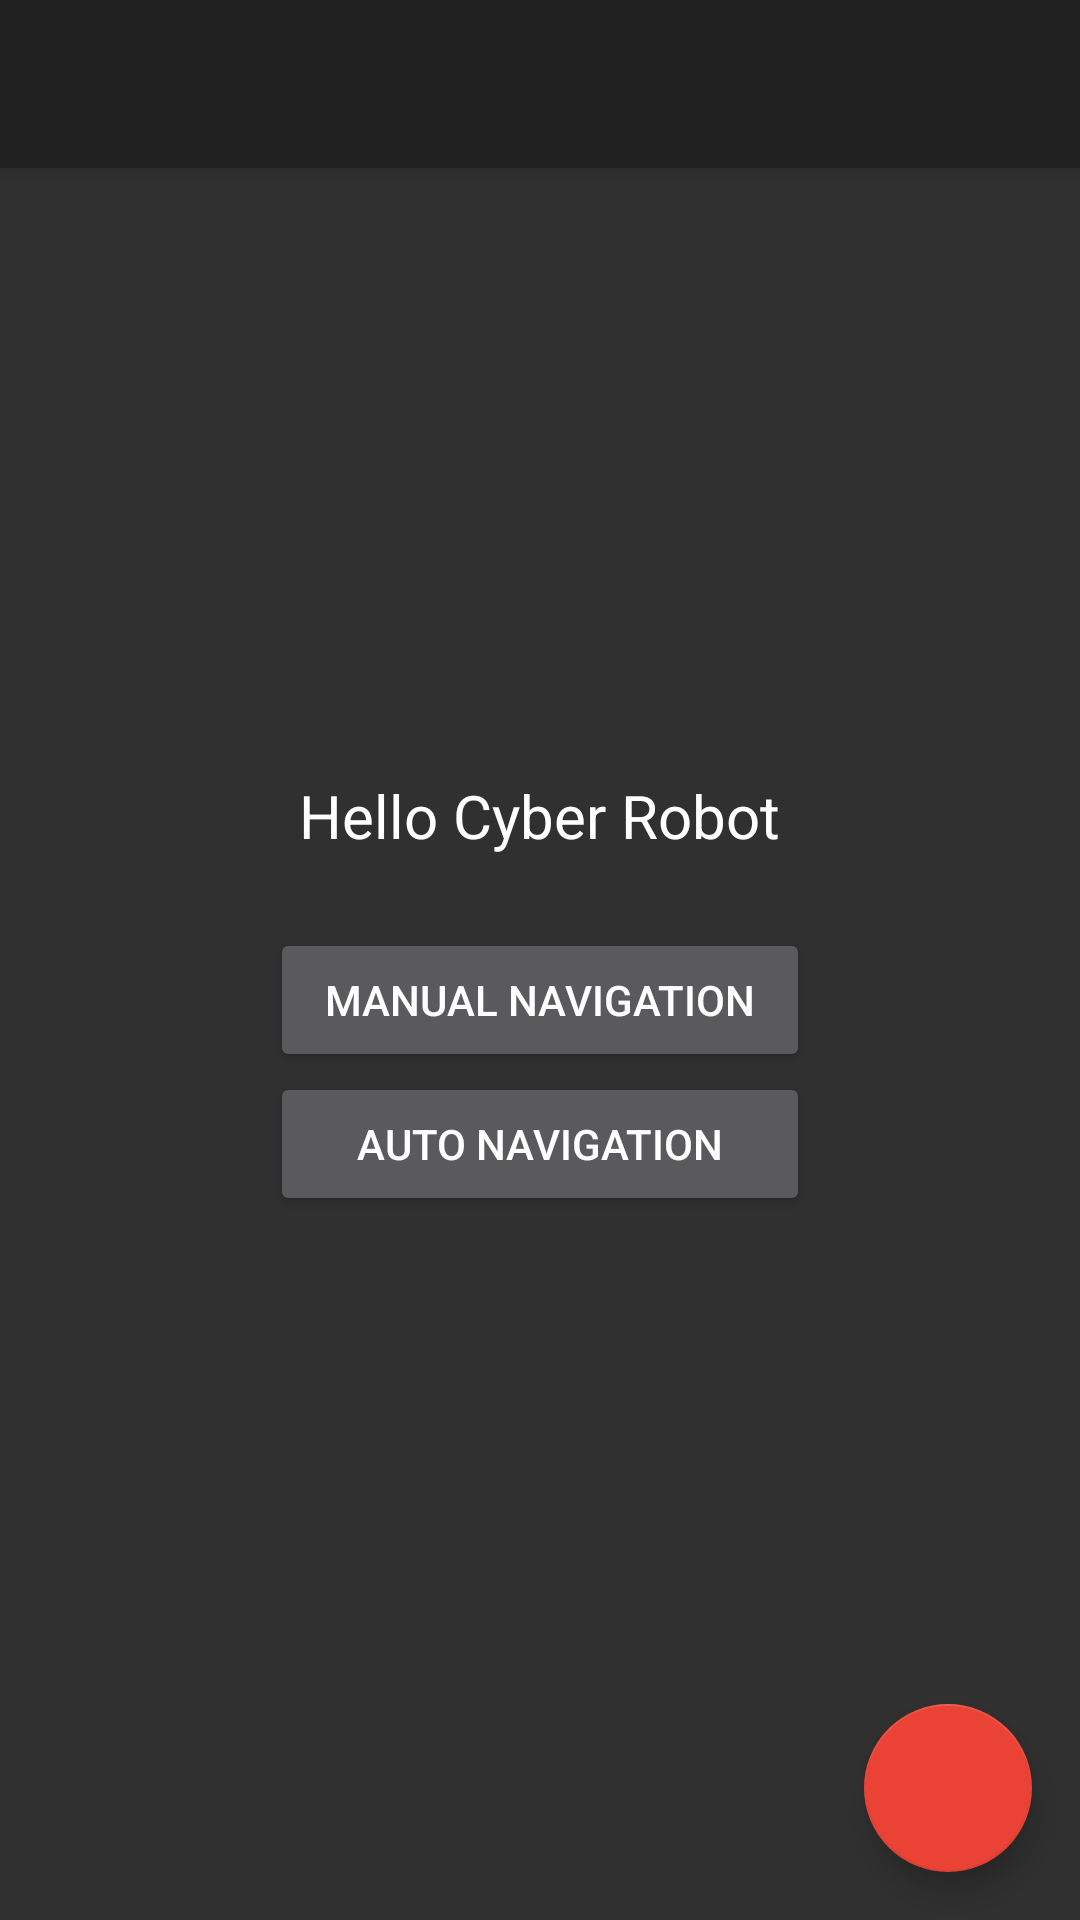

Here is an Android app screen rendered from its layout file. Give the layout XML and the strings, colors and styles it references.
<!-- AndroidManifest.xml: application theme AppTheme -->
<!-- res/layout/main_activity_main.xml -->
<?xml version="1.0" encoding="utf-8"?>
<android.support.design.widget.CoordinatorLayout xmlns:android="http://schemas.android.com/apk/res/android"
    xmlns:app="http://schemas.android.com/apk/res-auto"
    xmlns:tools="http://schemas.android.com/tools"
    android:layout_width="match_parent"
    android:layout_height="match_parent"
    tools:context="com.clemgmelc.cyberrobotbrain.ui.MainActivity">

    <android.support.design.widget.AppBarLayout
        android:layout_width="match_parent"
        android:layout_height="wrap_content"
        android:theme="@style/AppTheme.AppBarOverlay">

        <android.support.v7.widget.Toolbar
            android:id="@+id/toolbar"
            android:layout_width="match_parent"
            android:layout_height="?attr/actionBarSize"
            android:background="?attr/colorPrimary"
            app:popupTheme="@style/AppTheme.PopupOverlay" />

    </android.support.design.widget.AppBarLayout>

    <include layout="@layout/main_activity_content" />

    <android.support.design.widget.FloatingActionButton
        android:id="@+id/fab"
        android:layout_width="wrap_content"
        android:layout_height="wrap_content"
        android:layout_gravity="bottom|end"
        android:layout_margin="@dimen/fab_margin"
        app:backgroundTint="@color/red"
        app:srcCompat="@drawable/ic_bluetooth_standard" />

</android.support.design.widget.CoordinatorLayout>
<!-- res/layout/main_activity_content.xml (included above) -->
<?xml version="1.0" encoding="utf-8"?>
<LinearLayout xmlns:android="http://schemas.android.com/apk/res/android"
    android:layout_width="match_parent"
    android:layout_height="match_parent"
    android:gravity="center"
    android:orientation="vertical">

    <TextView
        android:layout_width="wrap_content"
        android:layout_height="wrap_content"
        android:textColor="#FFFFFF"
        android:padding="24dp"
        android:text="@string/hello_robot"
        android:textSize="20sp" />

    <LinearLayout
        android:layout_width="wrap_content"
        android:layout_height="wrap_content"
        android:orientation="vertical">

        <Button
            android:id="@+id/manual_nav_btn"
            android:layout_width="180dp"
            android:layout_height="wrap_content"
            android:text="@string/btn_navigation"
            />
        <Button
            android:id="@+id/auto_navigation_btn"
            android:layout_width="180dp"
            android:layout_height="wrap_content"
            android:text="@string/btn_auto_navigation"
            />
    </LinearLayout>
</LinearLayout>
<!-- resources referenced by this layout -->
<resources>
  <color name="red">#EA4335</color>
  <dimen name="fab_margin">16dp</dimen>
  <string name="btn_auto_navigation">Auto Navigation</string>
  <string name="btn_navigation">Manual Navigation</string>
  <string name="hello_robot">Hello Cyber Robot</string>
  <style name="AppTheme.AppBarOverlay" parent="ThemeOverlay.AppCompat.Dark.ActionBar" />
  <style name="AppTheme.PopupOverlay" parent="ThemeOverlay.AppCompat.Light" />
  <style name="AppTheme" parent="Theme.AppCompat.NoActionBar">
          
      </style>
</resources>
